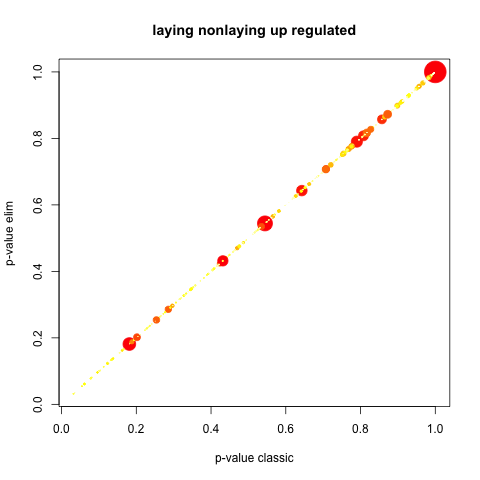

Source data for this figure (header and first rows):
GO.ID, Term, Annotated, Significant, Expected, Rank in classicFisher, classicFisher, classicKS, elimKS
GO:0098655, cation transmembrane transport, 5, 4, 1.58, 2, 0.036, 0.032, 0.032
GO:0098660, inorganic ion transmembrane transport, 5, 4, 1.58, 3, 0.036, 0.032, 0.032
GO:0098662, inorganic cation transmembrane transport, 5, 4, 1.58, 4, 0.036, 0.032, 0.032
GO:0022613, ribonucleoprotein complex biogenesis, 3, 3, 0.95, 1, 0.031, 0.035, 0.035
GO:0055114, oxidation-reduction process, 9, 5, 2.85, 20, 0.116, 0.055, 0.055
